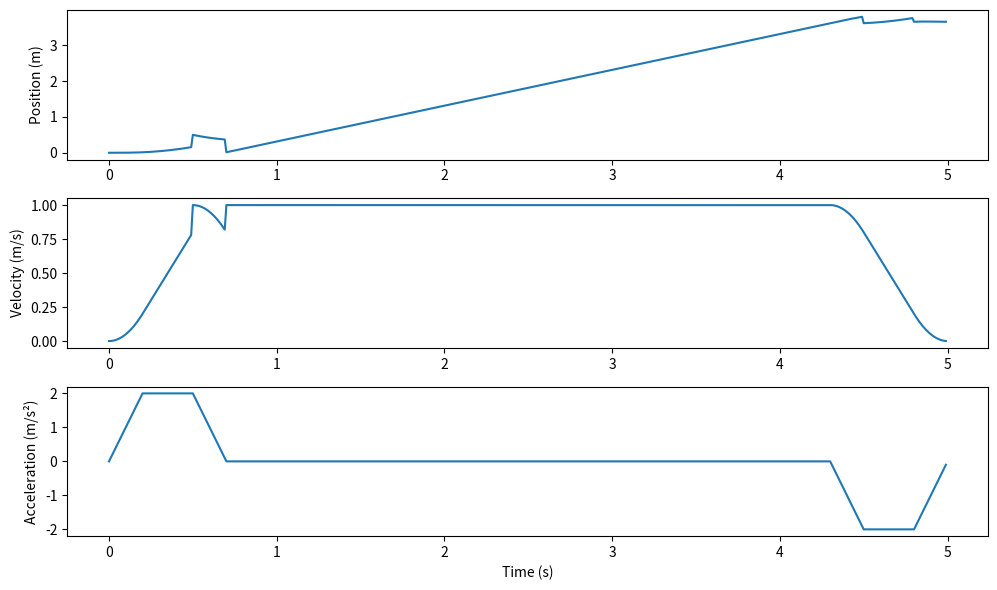

Source code (Python):
import numpy as np
import matplotlib.pyplot as plt

def generate_s_curve_profile(V_max, A_max, total_time, dt):
    # Assume jerk is maximum acceleration in 1/3rd of acceleration phase
    Tj = 0.2  # jerk phase duration (can also be input)
    J_max = A_max / Tj  # max jerk
    
    Ta = 2 * Tj + (V_max / A_max - Tj)  # acceleration duration
    Td = Ta  # symmetric deceleration
    Tc = total_time - Ta - Td  # constant velocity phase duration

    if Tc < 0:
        raise ValueError("Total time too short for given V_max and A_max to fit S-curve")

    print(f"Jerk: {J_max:.2f}, Accel Time: {Ta:.2f}s, Cruise Time: {Tc:.2f}s, Decel Time: {Td:.2f}s")

    time = np.arange(0, total_time, dt)
    pos, vel, acc = [], [], []

    for t in time:
        if t < Tj:
            # Phase 1: Jerk up
            a = J_max * t
            v = 0.5 * J_max * t**2
            p = (1/6) * J_max * t**3
        elif t < (Ta - Tj):
            # Phase 2: Constant acceleration
            t1 = t - Tj
            a = A_max
            v = 0.5 * J_max * Tj**2 + A_max * t1 # u + a.t
            p = ((1/6) * J_max * Tj**3) + 0.5 * A_max * t1**2 + (0.5 * J_max * Tj**2) * t1 # xt + 0.5at^2 + ut
        elif t < Ta:
            # Phase 3: Jerk down
            t2 = t - (Ta - Tj)
            a = A_max - J_max * t2
            v = (V_max - 0.5 * J_max * t2**2)
            p = (V_max * t2 - (1/6) * J_max * t2**3) + (V_max - A_max * t2) * (Ta - Tj - t2) # (x + v.t)
        elif t < Ta + Tc:
            # Phase 4: Constant velocity
            t3 = t - Ta
            a = 0
            v = V_max
            p = (V_max * t3) + position_at_Ta(V_max, A_max, Tj)
        elif t < Ta + Tc + Tj:
            # Phase 5: Jerk down (deceleration)
            t4 = t - (Ta + Tc)
            a = -J_max * t4
            v = V_max - 0.5 * J_max * t4**2
            p = position_at_TaTc(V_max, A_max, Tj, Tc) + V_max * t4 - (1/6) * J_max * t4**3
        elif t < total_time - Tj:
            # Phase 6: Constant deceleration
            t5 = t - (Ta + Tc + Tj)
            a = -A_max
            v = V_max - 0.5 * J_max * Tj**2 - A_max * t5
            p = position_at_TaTc(V_max, A_max, Tj, Tc) + area_const_decel(t5, A_max, J_max, Tj)
        else:
            # Phase 7: Jerk up (to 0 accel)
            t6 = t - (total_time - Tj)
            a = -A_max + J_max * t6
            v = 0.5 * J_max * (Tj - t6)**2
            p = position_at_end(V_max, A_max, Tj, Tc) + area_final_jerk(t6, J_max, Tj)
        
        pos.append(p)
        vel.append(v)
        acc.append(a)

    return time, np.array(pos), np.array(vel), np.array(acc)

# Helper functions
def position_at_Ta(V_max, A_max, Tj):
    return (1/6)*A_max*Tj**2*(3*(V_max/A_max - Tj) + Tj)

def position_at_TaTc(V_max, A_max, Tj, Tc):
    return position_at_Ta(V_max, A_max, Tj) + V_max * Tc

def area_const_decel(t, A_max, J_max, Tj):
    return (0.5 * A_max * t**2 + 0.5 * J_max * Tj**2 * t)

def position_at_end(V_max, A_max, Tj, Tc):
    return position_at_TaTc(V_max, A_max, Tj, Tc) + 0.5 * A_max * Tj**2

def area_final_jerk(t, J_max, Tj):
    return (0.5 * J_max * (Tj - t)**2 * t)

# Run and plot
if __name__ == "__main__":
    V_max = 1.0        # m/s
    A_max = 2.0        # m/s^2
    total_time = 5.0   # seconds
    dt = 0.01          # time resolution

    t, p, v, a = generate_s_curve_profile(V_max, A_max, total_time, dt)

    # Plotting
    plt.figure(figsize=(10, 6))
    plt.subplot(3, 1, 1)
    plt.plot(t, p)
    plt.ylabel('Position (m)')

    plt.subplot(3, 1, 2)
    plt.plot(t, v)
    plt.ylabel('Velocity (m/s)')

    plt.subplot(3, 1, 3)
    plt.plot(t, a)
    plt.ylabel('Acceleration (m/s²)')
    plt.xlabel('Time (s)')

    plt.tight_layout()
    plt.show()
